Run: headless pygame with SDL's dummy video driver; simulated clock (each Clock.tick advances the game by its frame time, no real sleeping); random seed 0; keys injected as events and as key.get_pressed() state; mouse plan: one left click at the window centre at the start of phase 2, then a move to the lower-right quarter at the start of phase 3.
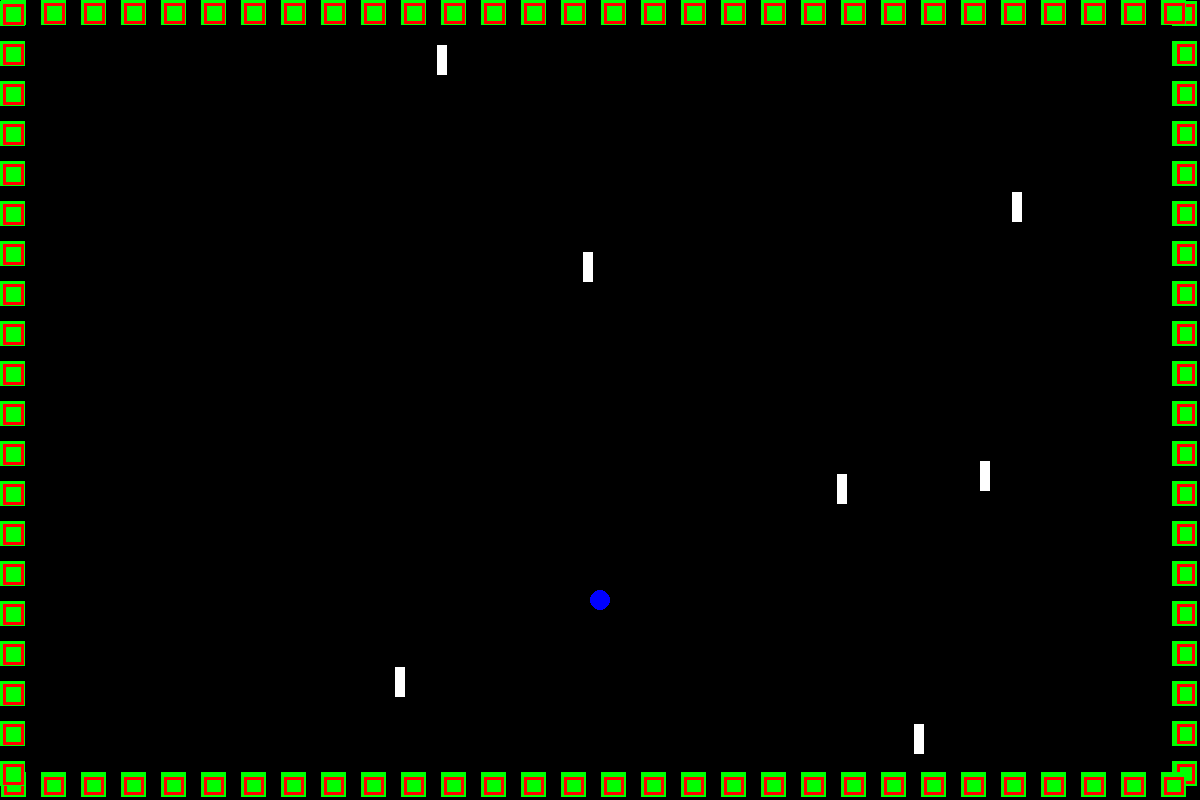
Frame 1 of 4 · flips 1–60 · no input
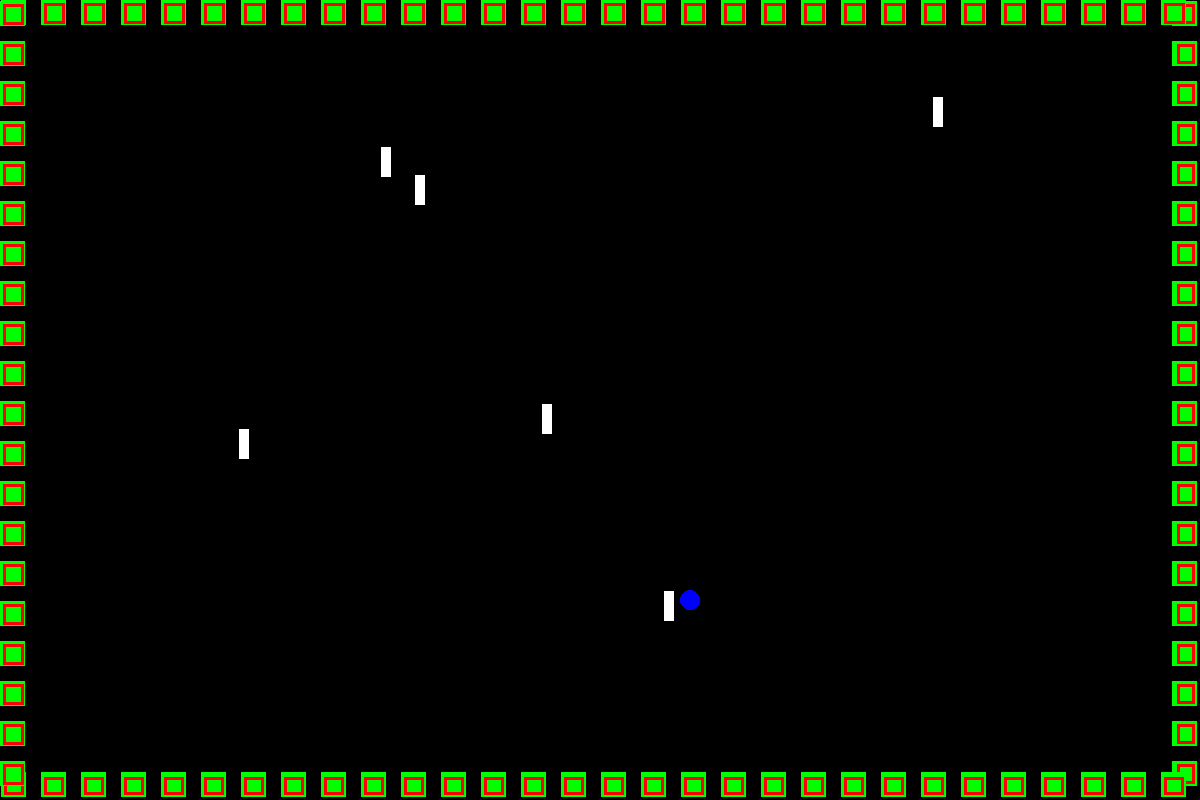
Frame 2 of 4 · flips 61–180 · clicked the window centre · tapped SPACE, RETURN · held RIGHT (→), D
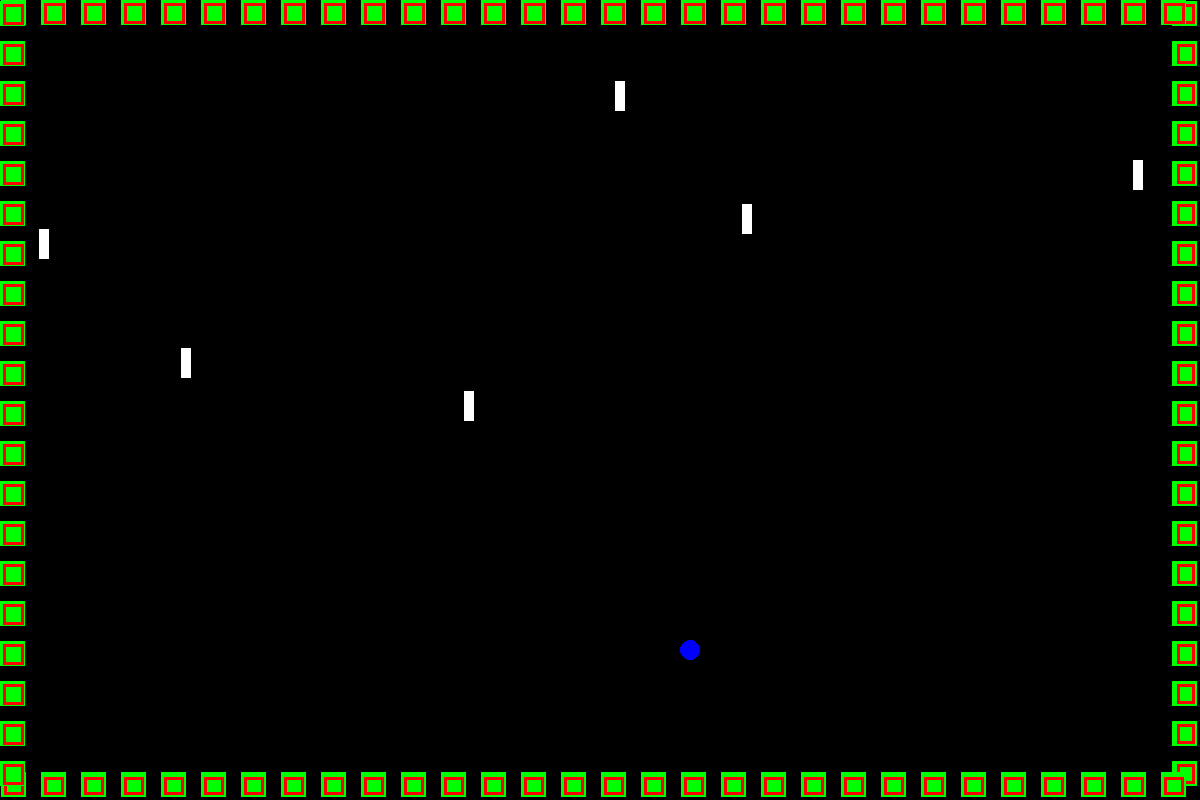
Frame 3 of 4 · flips 181–300 · moved the mouse to the lower-right quarter · held DOWN (↓), S
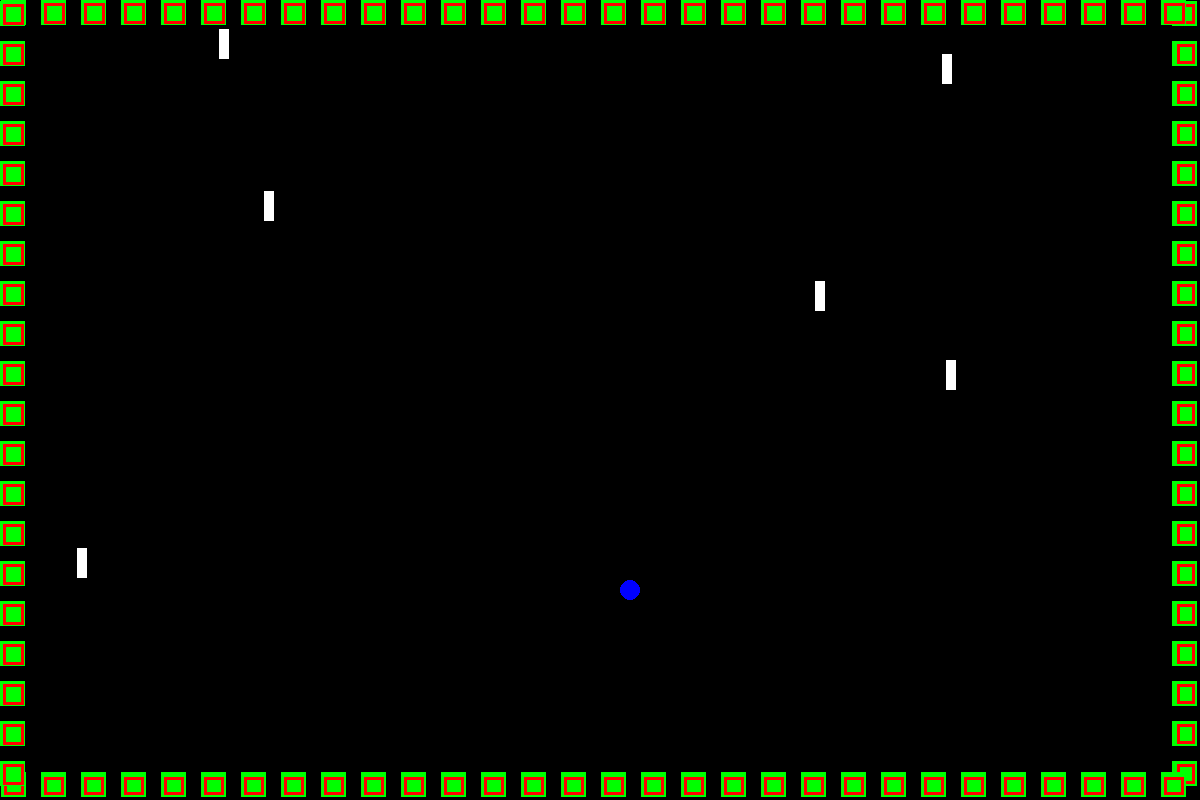
Frame 4 of 4 · flips 301–420 · held LEFT (←), A, UP (↑), W

The pygame program that drew these frames:

import pygame
from random import choice, randint

class Nepice:
    def __init__(self, x, y):
        self.nx = choice([-1, 1])
        self.ny = choice([-1, 1])
        self.y = y
        self.x = x
        self.draw()
        self.move()

    def move(self):
        self.x += self.nx * v / fps
        self.y += self.ny * v / fps
        if self.x <= 30:
            self.nx *= -1
        if self.y <= 30:
            self.ny *= -1
        if self.x > width - 60:
            self.nx *= -1
        if self.y > height - 60:
            self.ny *= -1
        self.draw()
        
    def draw(self):
        pygame.draw.rect(screen, (255, 255, 255), (self.x, self.y, 10, 30), 10)

            
npc = []


class Hero:
    def __init__(self):
        self.x = 600
        self.y = 600
        self.draw()

    def move(self, m_x, m_y):
        if self.x + m_x <= 30:
            return
        if self.y + m_y <= 30:
            return
        if self.x + m_x > width - 60:
            return
        if self.y + m_y > height - 60:
            return
        self.x += m_x
        self.y += m_y
        self.draw()
        
    def draw(self):
        pygame.draw.circle(screen, (0, 0, 255), (self.x, self.y), 10)

if __name__ == '__main__':
    pygame.init()
    pygame.display.set_caption('Движущийся круг 2')
    size = width, height = 1200, 800
    screen = pygame.display.set_mode(size)
    x_pos, y_pos = 0, 0
    running = True
    x_pos = 0
    r = 0
    v = 100  
    clock = pygame.time.Clock()
    fps = 60
    hero = Hero()
    for i in range(choice(list(range(1, 10)))):
        x_pos, y_pos = randint(50, 1100), randint(50, 700)
        ball = Nepice(x_pos, y_pos)
        npc.append(ball)
    while running:
        screen.fill((0, 0, 0))
        for event in pygame.event.get():
            if event.type == pygame.QUIT:
                running = False
            if event.type == pygame.MOUSEBUTTONUP:
                npc = []
                for i in range(choice(list(range(3, 10)))):
                    x_pos, y_pos = randint(50, 1100), randint(50, 700)
                    ball = Nepice(x_pos, y_pos)
                    npc.append(ball)
            keys = pygame.key.get_pressed()
            if keys[pygame.K_a] == True and keys[pygame.K_s] == True:
                hero.move(-10, 10)
            elif keys[pygame.K_d] == True and keys[pygame.K_s] == True:
                hero.move(10, 10)
            elif keys[pygame.K_a] == True and keys[pygame.K_w] == True:
                hero.move(-10, -10)
            elif keys[pygame.K_d] == True and keys[pygame.K_w] == True:
                hero.move(10, -10)
            elif keys[pygame.K_a] == True:
                hero.move(-10, 0)
            elif keys[pygame.K_d] == True:
                hero.move(10, 0)
            elif keys[pygame.K_s] == True:
                hero.move(0, 10)
            elif keys[pygame.K_w] == True:
                hero.move(0, -10)
        for x in npc:
            x.move()
        hero.draw()
        for a in range(0, 120, 4):
            pygame.draw.rect(screen, (0, 255, 0), (a * 10 + 1, 0, 25, 25))
            pygame.draw.rect(screen, (255, 0, 0), (a * 10 + 4, 3, 21, 21), 3)
            pygame.draw.rect(screen, (0, 255, 0), (a * 10 + 1, 772, 25, 25))
            pygame.draw.rect(screen, (255, 0, 0), (a * 10 + 4, 777, 20, 18), 3)
            pygame.draw.rect(screen, (0, 255, 0), (0, a * 10 + 1, 25, 25))
            pygame.draw.rect(screen, (255, 0, 0), (3, a * 10 + 4, 21, 21), 3)
            pygame.draw.rect(screen, (0, 255, 0), (1172, a * 10 + 1, 25, 25))
            pygame.draw.rect(screen, (255, 0, 0), (1177, a * 10 + 4, 18, 20), 3)


        clock.tick(fps)
        pygame.display.flip()
    pygame.quit()
